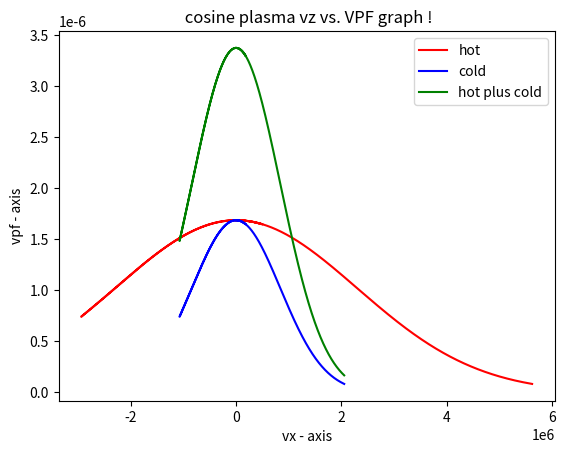

This figure's Python source:
import numpy as np
import matplotlib.pyplot as plt
import math
 
r=np.linspace(0,1,num=10000)
print("random number btw o to 1=",r);
m=9.11*10**(-31);
print("mass of the elctron=",m);
k=8.62*10**(-5);
print("Boltzman constant=",k);
T1=30;
print("Temperature of hot plasma=",T1);
T2=4;
print("Temperature of cold plasma=",T2);
Eps1=3*T1*r;
print("the value of epsilon=",Eps1);
Eps2=3*T2*r;
print("the value of epsilon=",Eps2);
eg=1.602*10**(-19);
print("charge of electron=",eg);
z=np.cos(2*np.pi*r);
print("The value of cos phi=", z);
x=np.sin(np.arccos((1-r)**0.5));
print("The value of sin theta=", x);
p=np.cos(np.arccos((1-r)**0.5));
print("The value of cos theta=", p);


vz1=(((2*eg*Eps1)/m)**0.5)*x*z;
print("The values of vz of hot plasma=",vz1);
vz2=(((2*eg*Eps2)/m)**0.5)*x*z;
print("The values of vz of cold plasma=",vz2);
vz3=(((2*eg*Eps1)/m)**0.5)*x*z+(((2*eg*Eps2)/m)**0.5)*x*z;
print("The values of vz of hot plus cold plasma=",vz3);

vpf1= ((m/(2*eg))**0.5)*(np.exp((-m*vz1*vz1)/(2*eg*T1)))
print("The values of vpf of hot plasma",vpf1)
vpf2= ((m/(2*eg))**0.5)*(np.exp((-m*vz2*vz2)/(2*eg*T2)))
print("The values of vpf of cold plasma",vpf2)
vpf3= ((m/(2*eg))**0.5)*(np.exp((-m*vz1*vz1)/(2*eg*T1)))+((m/(2*eg))**0.5)*(np.exp((-m*vz2*vz2)/(2*eg*T2)))
print("The values of vpf of hot plus cold plasma",vpf3)

fig , ax= plt.subplots()
ax.plot(vz1,vpf1,color="red",label="hot")
ax.plot(vz2,vpf2,color="blue",label="cold")
ax.plot(vz2,vpf3,color="green",label="hot plus cold")
plt.xlabel('vx - axis')
plt.ylabel('vpf - axis')
plt.title(' cosine plasma vz vs. VPF graph !')
plt.legend()
plt.show()
